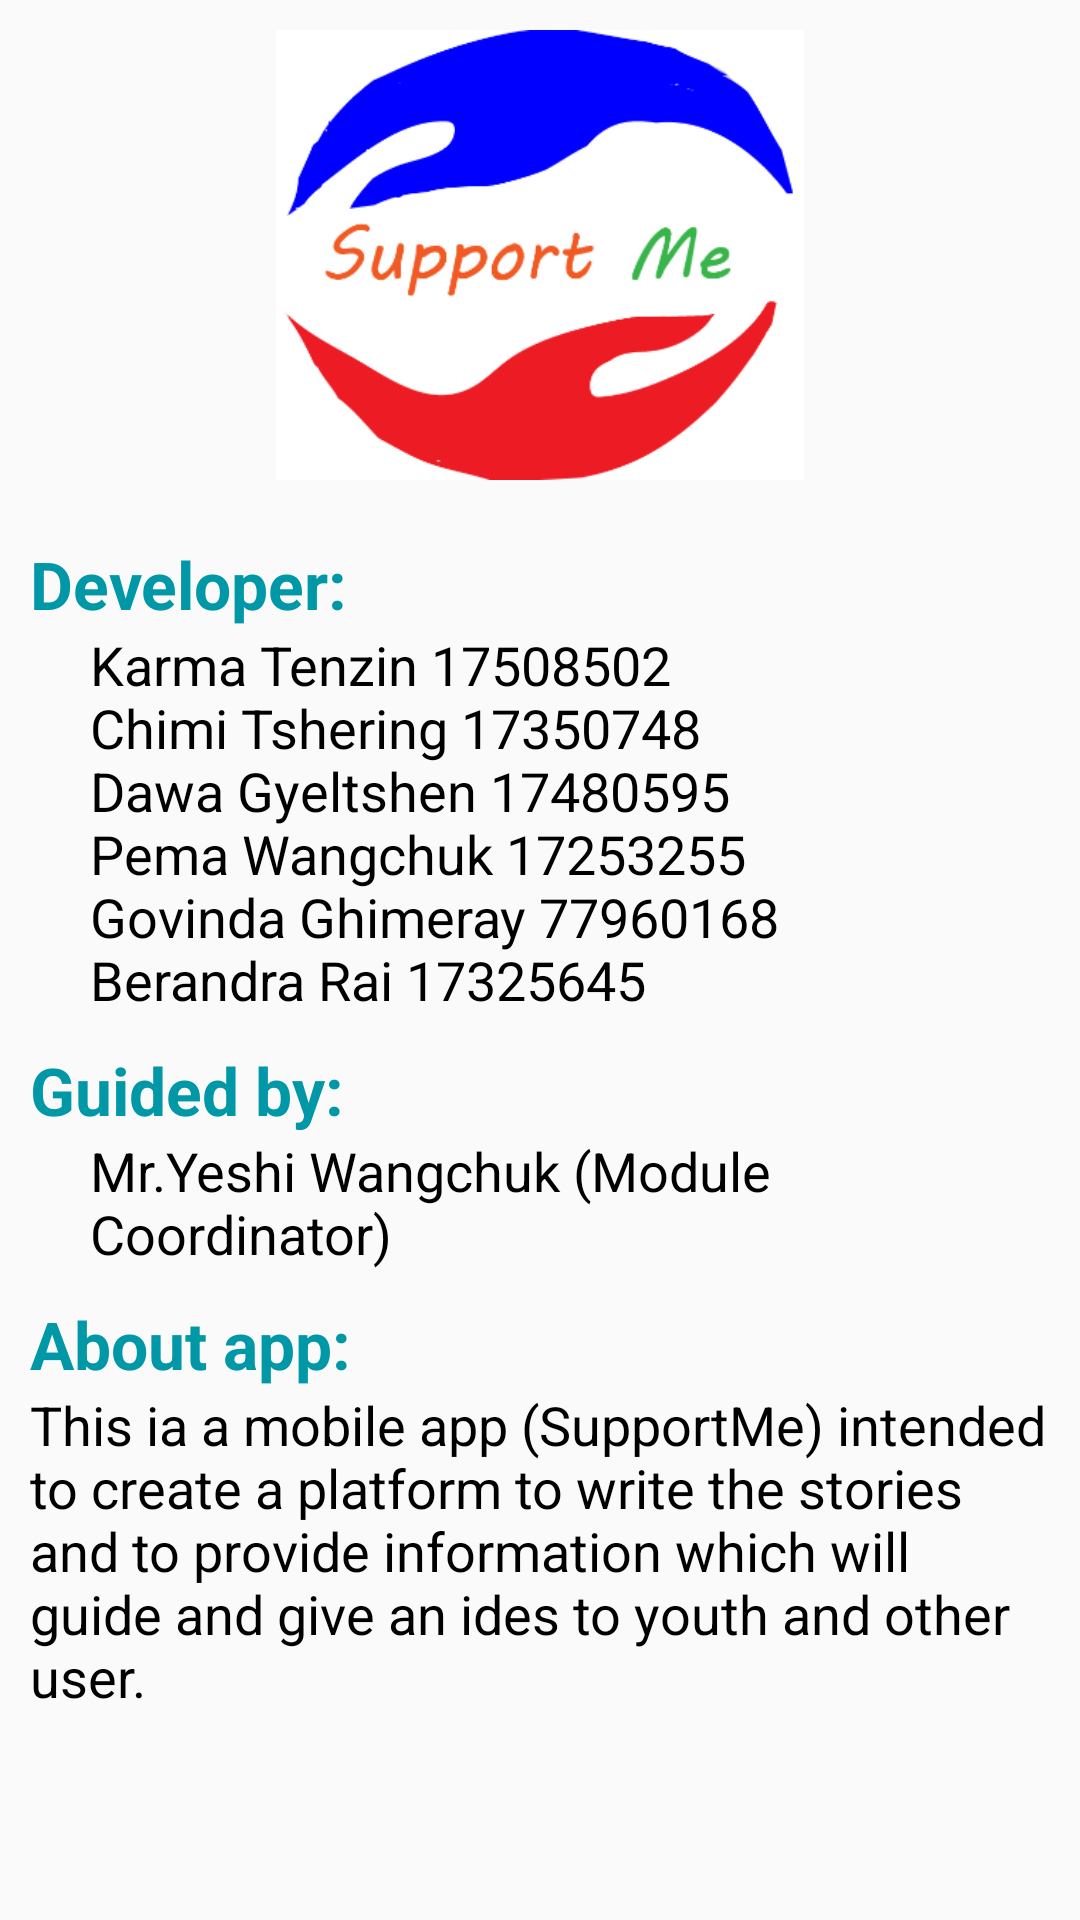

Android layout source for this screen:
<!-- AndroidManifest.xml: application theme AppTheme -->
<!-- res/layout/fragment_about_us.xml -->
<?xml version="1.0" encoding="utf-8"?>
<LinearLayout xmlns:android="http://schemas.android.com/apk/res/android"
    xmlns:tools="http://schemas.android.com/tools"
    android:layout_width="match_parent"
    android:layout_height="match_parent"
    android:orientation="vertical"
    android:padding="10dp"
    tools:context=".AboutUsFragment">

    <ImageView
        android:layout_width="wrap_content"
        android:layout_height="150dp"
        android:src="@drawable/supportme"
        android:layout_marginBottom="10dp"/>
    <TextView
        android:layout_marginTop="10dp"
        android:layout_width="match_parent"
        android:layout_height="wrap_content"
        android:text="@string/About_us"
        android:textStyle="bold"
        android:textColor="@color/colorPrimaryDark"
        android:textSize="22sp" />
    <TextView
        android:layout_marginStart="20dp"
        android:layout_width="match_parent"
        android:layout_height="wrap_content"
        android:text="@string/developers"
        android:textColor="@color/design_default_color_on_secondary"
        android:textSize="18sp" />

    <TextView
        android:layout_marginTop="10dp"
        android:layout_width="match_parent"
        android:layout_height="wrap_content"
        android:text="@string/guided_by"
        android:textStyle="bold"
        android:textColor="@color/colorPrimaryDark"
        android:textSize="22sp" />
    <TextView
        android:layout_marginStart="20dp"
        android:layout_width="match_parent"
        android:layout_height="wrap_content"
        android:text="@string/guide_name"
        android:textColor="@color/design_default_color_on_secondary"
        android:textSize="18sp" />

    <TextView
        android:layout_marginTop="10dp"
        android:layout_width="match_parent"
        android:layout_height="wrap_content"
        android:text="@string/about_app"
        android:textStyle="bold"
        android:textColor="@color/colorPrimaryDark"
        android:textSize="22sp" />
    <TextView
        android:layout_width="match_parent"
        android:layout_height="wrap_content"
        android:text="@string/app_ifo"
        android:textColor="@color/design_default_color_on_secondary"
        android:textSize="18sp" />


</LinearLayout>
<!-- resources referenced by this layout -->
<resources>
  <color name="colorPrimaryDark">#0097A7</color>
  <!-- drawable supportme: png bitmap (drawable, 48353 bytes) -->
  <string name="About_us">Developer:</string>
  <string name="about_app">About app:</string>
  <string name="app_ifo">This ia a mobile app (SupportMe) intended to create a platform
      to write the stories and to provide information  which will guide and give an
      ides to youth and other user.
  </string>
  <string name="developers">Karma Tenzin 17508502\nChimi Tshering 17350748\nDawa Gyeltshen 17480595\nPema Wangchuk 17253255\nGovinda Ghimeray 77960168 \nBerandra Rai 17325645</string>
  <string name="guide_name">Mr.Yeshi Wangchuk (Module Coordinator)</string>
  <string name="guided_by">Guided by:</string>
  <style name="AppTheme" parent="Theme.AppCompat.Light.DarkActionBar">
          
          <item name="colorPrimary">@color/colorPrimary</item>
          <item name="colorPrimaryDark">@color/colorPrimaryDark</item>
          <item name="colorAccent">@color/colorAccent</item>
      </style>
  <color name="colorPrimary">#00BCD4</color>
  <color name="colorAccent">#448AFF</color>
</resources>
